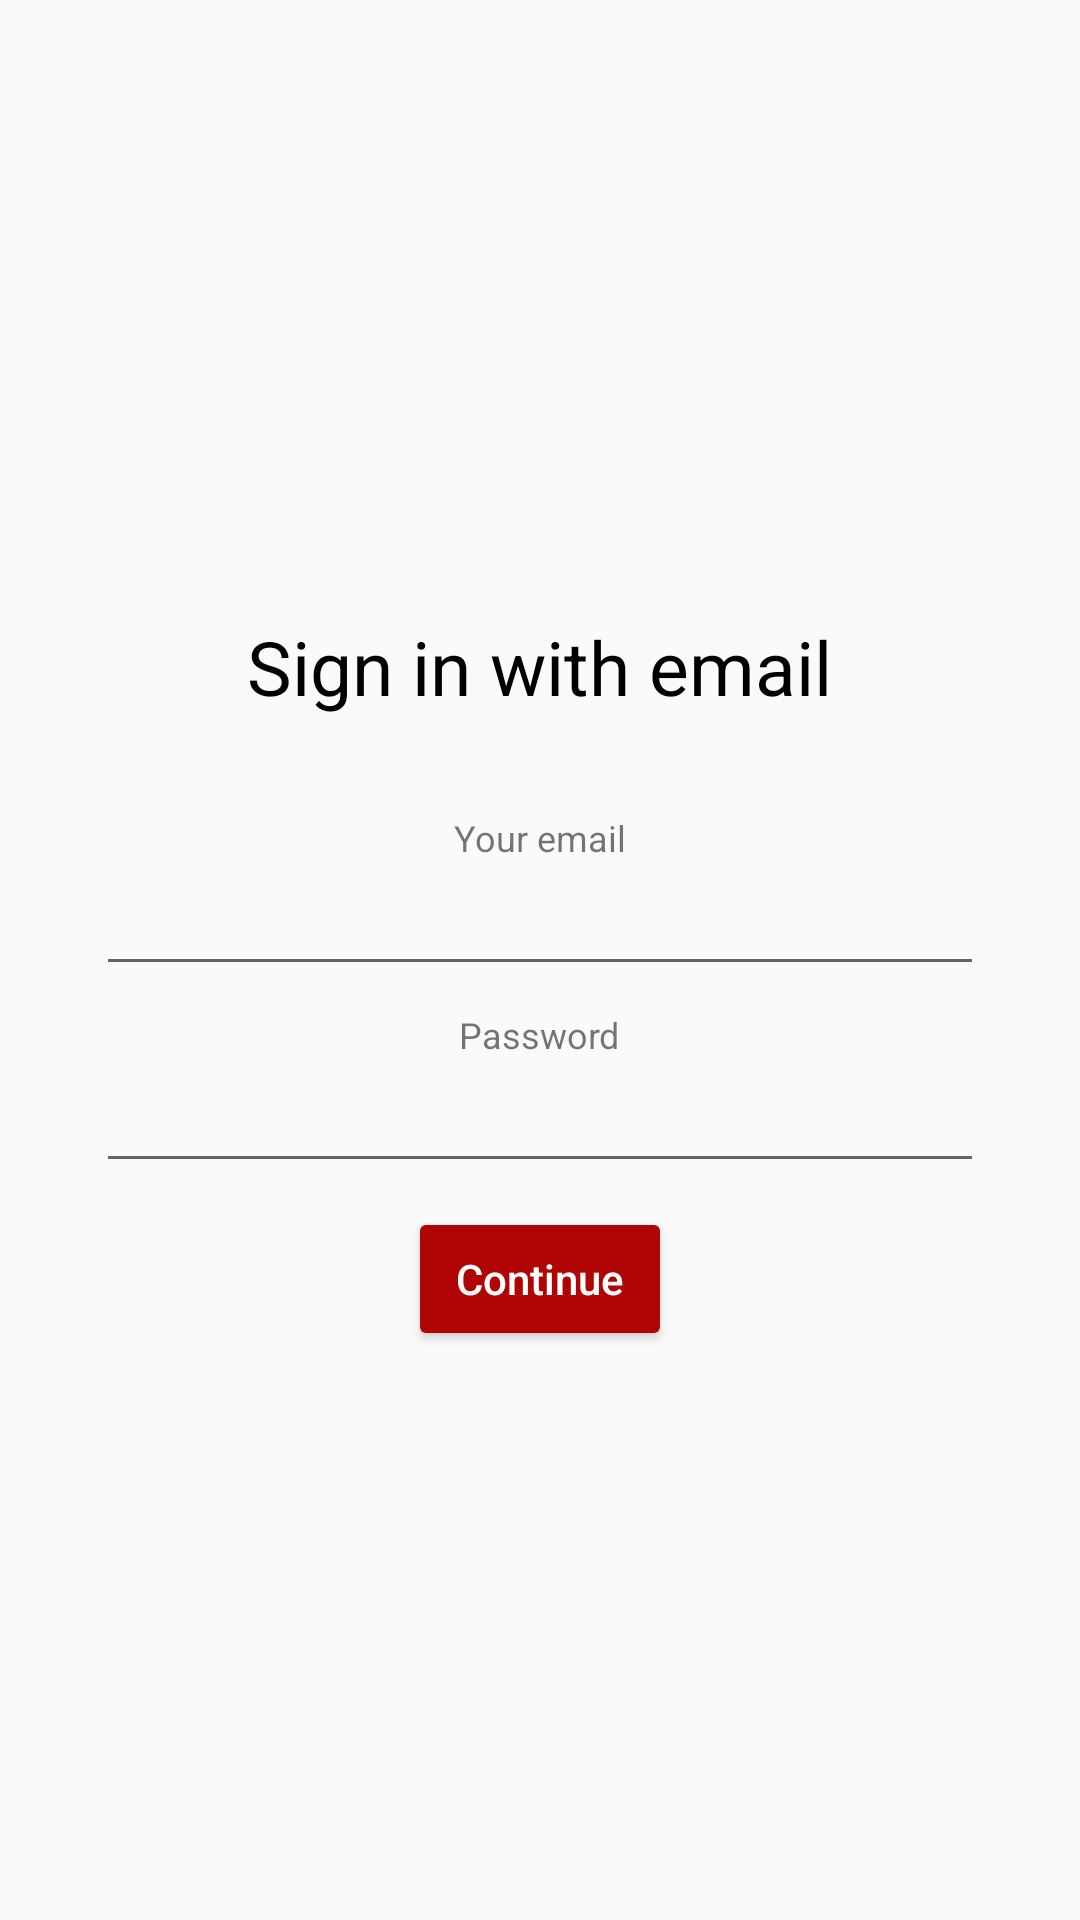

Here is an Android app screen rendered from its layout file. Give the layout XML and the strings, colors and styles it references.
<!-- AndroidManifest.xml: activity theme AppTheme.NoActionBar -->
<!-- res/layout/activity_sign_in_email.xml -->
<?xml version="1.0" encoding="utf-8"?>
<ScrollView xmlns:android="http://schemas.android.com/apk/res/android"
        xmlns:tools="http://schemas.android.com/tools"
        android:layout_width="match_parent"
        android:layout_height="match_parent"
        tools:context=".SignInEmailActivity">

    <LinearLayout
            android:layout_width="match_parent"
            android:layout_height="wrap_content"
            android:layout_gravity="center"
            android:gravity="center_horizontal"
            android:orientation="vertical"
            android:padding="32dp">

        <TextView
                android:layout_width="wrap_content"
                android:layout_height="wrap_content"
                android:layout_margin="16dp"
                android:text="@string/sign_in_email"
                android:textColor="@color/colorBlack"
                android:textSize="25sp" />


        <TextView
                android:layout_width="wrap_content"
                android:layout_height="wrap_content"
                android:layout_marginTop="16dp"
                android:text="@string/your_email"
                android:textSize="12sp" />

        <EditText
                android:id="@+id/et_email"
                android:layout_width="match_parent"
                android:layout_height="wrap_content"
                android:gravity="center"
                android:inputType="textEmailAddress" />

        <TextView
                android:layout_width="wrap_content"
                android:layout_height="wrap_content"
                android:layout_marginTop="8dp"
                android:text="@string/password"
                android:textSize="12sp" />

        <EditText
                android:id="@+id/et_password"
                android:layout_width="match_parent"
                android:layout_height="wrap_content"
                android:gravity="center"
                android:inputType="textPassword" />

        <Button
                android:id="@+id/btn_continue"
                android:layout_width="wrap_content"
                android:layout_height="wrap_content"
                android:layout_marginTop="8dp"
                android:backgroundTint="@color/colorRed"
                android:text="@string/next"
                android:textAllCaps="false"
                android:textColor="@color/colorWhite" />
    </LinearLayout>
</ScrollView>
<!-- resources referenced by this layout -->
<resources>
  <color name="colorBlack">#000000</color>
  <color name="colorRed">#AF0505</color>
  <color name="colorWhite">#ffff</color>
  <string name="next">Continue</string>
  <string name="password">Password</string>
  <string name="sign_in_email">Sign in with email</string>
  <string name="your_email">Your email</string>
  <style name="AppTheme.NoActionBar">
          <item name="windowActionBar">false</item>
          <item name="windowNoTitle">true</item>
      </style>
</resources>
